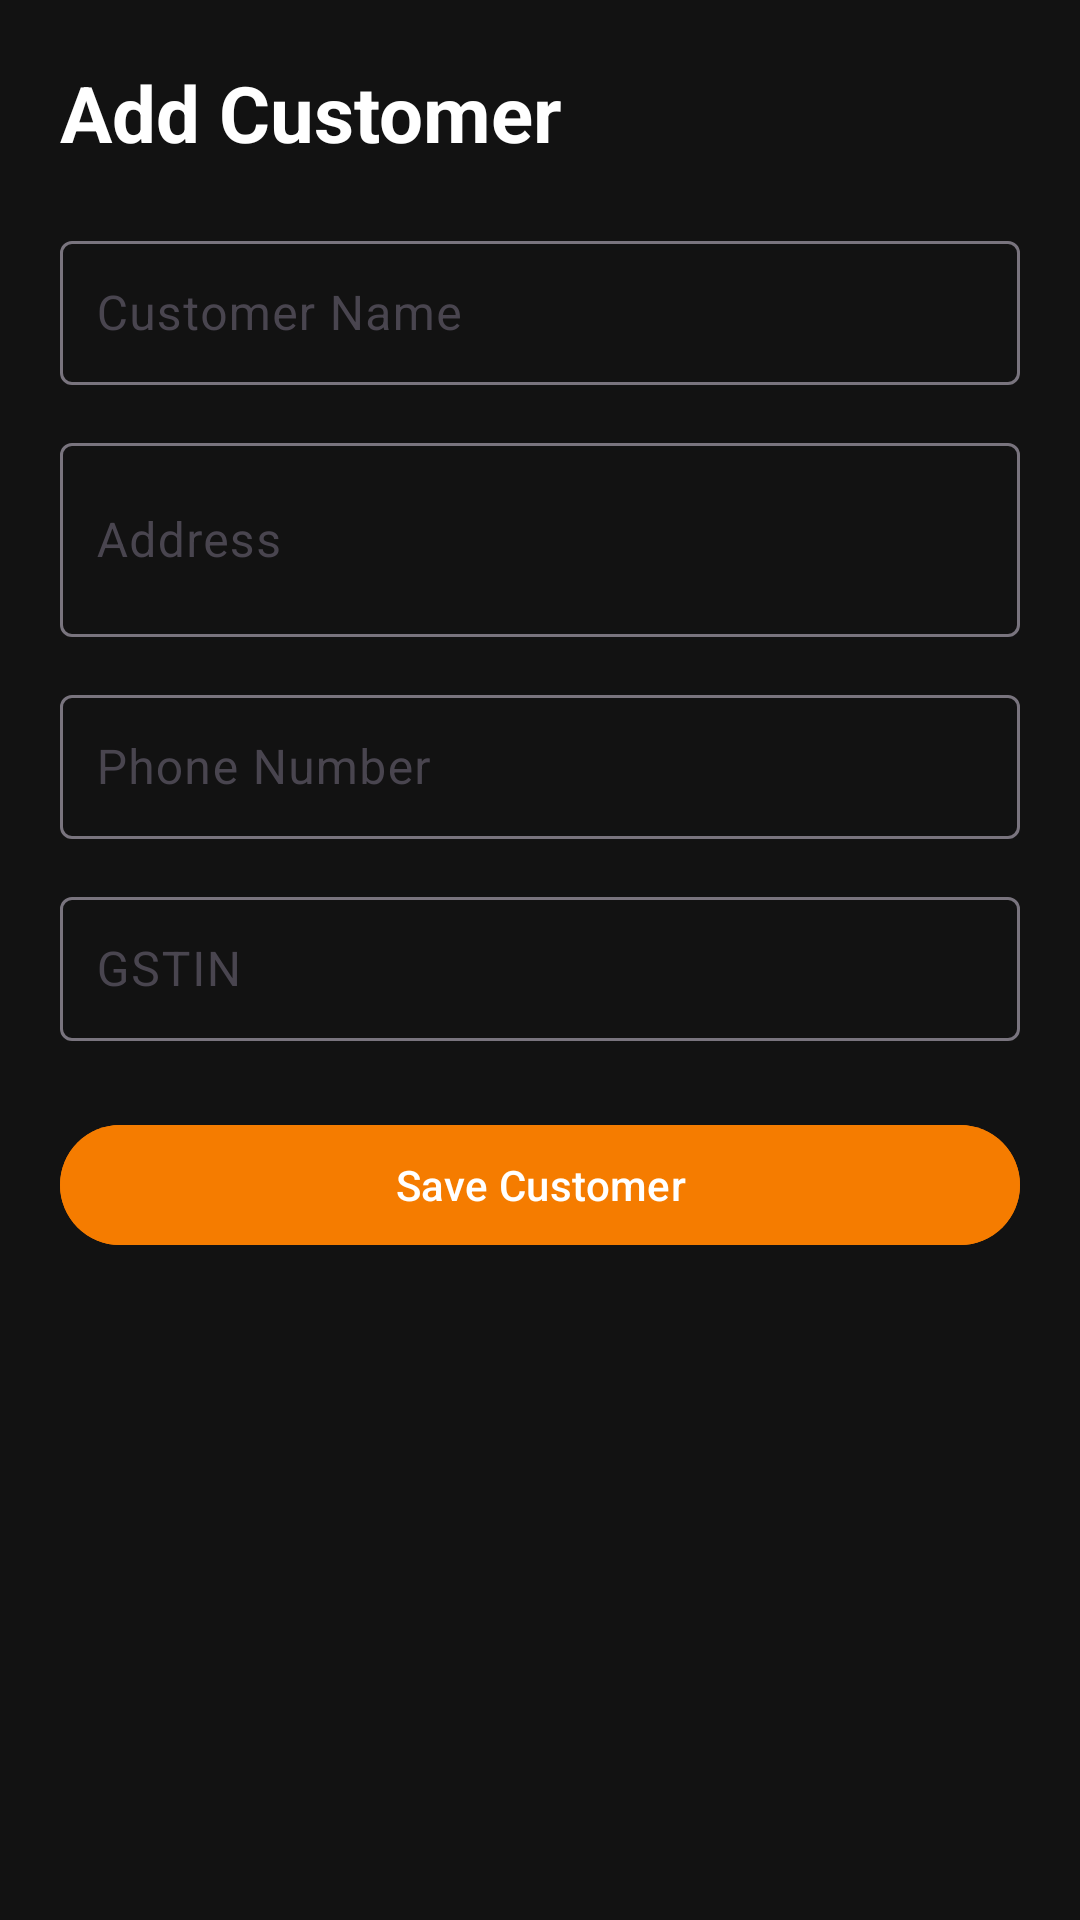

Layout XML and referenced resources for this Android screen:
<!-- AndroidManifest.xml: application theme Theme.Cashbook -->
<!-- res/layout/activity_add_customer.xml -->
<?xml version="1.0" encoding="utf-8"?>
<ScrollView
    xmlns:android="http://schemas.android.com/apk/res/android"
    xmlns:app="http://schemas.android.com/apk/res-auto"
    android:layout_width="match_parent"
    android:layout_height="match_parent"
    android:background="@color/background_main">

    <LinearLayout
        android:layout_width="match_parent"
        android:layout_height="wrap_content"
        android:orientation="vertical"
        android:padding="20dp">

        

        <TextView
            android:layout_width="wrap_content"
            android:layout_height="wrap_content"
            android:text="Add Customer"
            android:textColor="@color/text_primary"
            android:textSize="26sp"
            android:textStyle="bold"
            android:layout_marginBottom="20dp"/>

        

        <com.google.android.material.textfield.TextInputLayout
            android:layout_width="match_parent"
            android:layout_height="wrap_content"
            android:hint="Customer Name"
            android:layout_marginBottom="14dp">

            <com.google.android.material.textfield.TextInputEditText
                android:id="@+id/customerNameInput"
                android:layout_width="match_parent"
                android:layout_height="wrap_content"
                android:minHeight="48dp"
                android:padding="12dp"
                android:placeholderText="Enter customer name"
                android:textColor="@color/text_primary"/>
        </com.google.android.material.textfield.TextInputLayout>

        

        <com.google.android.material.textfield.TextInputLayout
            android:layout_width="match_parent"
            android:layout_height="wrap_content"
            android:hint="Address"
            android:layout_marginBottom="14dp">

            <com.google.android.material.textfield.TextInputEditText
                android:id="@+id/customerAddressInput"
                android:layout_width="match_parent"
                android:layout_height="wrap_content"
                android:minHeight="48dp"
                android:minLines="2"
                android:padding="12dp"
                android:placeholderText="Enter full address"
                android:textColor="@color/text_primary"/>
        </com.google.android.material.textfield.TextInputLayout>

        

        <com.google.android.material.textfield.TextInputLayout
            android:layout_width="match_parent"
            android:layout_height="wrap_content"
            android:hint="Phone Number"
            android:layout_marginBottom="14dp">

            <com.google.android.material.textfield.TextInputEditText
                android:id="@+id/customerPhoneInput"
                android:layout_width="match_parent"
                android:layout_height="wrap_content"
                android:minHeight="48dp"
                android:padding="12dp"
                android:inputType="phone"
                android:placeholderText="Enter phone number"
                android:textColor="@color/text_primary"/>
        </com.google.android.material.textfield.TextInputLayout>

        

        <com.google.android.material.textfield.TextInputLayout
            android:layout_width="match_parent"
            android:layout_height="wrap_content"
            android:hint="GSTIN"
            android:layout_marginBottom="24dp">

            <com.google.android.material.textfield.TextInputEditText
                android:id="@+id/customerGSTINInput"
                android:layout_width="match_parent"
                android:layout_height="wrap_content"
                android:minHeight="48dp"
                android:padding="12dp"
                android:placeholderText="Enter GSTIN (optional)"
                android:textColor="@color/text_primary"/>
        </com.google.android.material.textfield.TextInputLayout>

        

        <com.google.android.material.button.MaterialButton
            android:id="@+id/saveCustomerBtn"
            android:layout_width="match_parent"
            android:layout_height="wrap_content"
            android:text="Save Customer"
            android:textColor="@color/white"
            android:backgroundTint="@color/add_color"/>

    </LinearLayout>

</ScrollView>
<!-- resources referenced by this layout -->
<resources>
  <color name="add_color">#F57C00</color>
  <color name="background_main">#121212</color>
  <color name="text_primary">#FFFFFF</color>
  <color name="white">#FFFFFFFF</color>
  <style name="Theme.Cashbook" parent="Base.Theme.Cashbook" />
  <style name="Base.Theme.Cashbook" parent="Theme.Material3.DayNight.NoActionBar">
          
          
      </style>
</resources>
